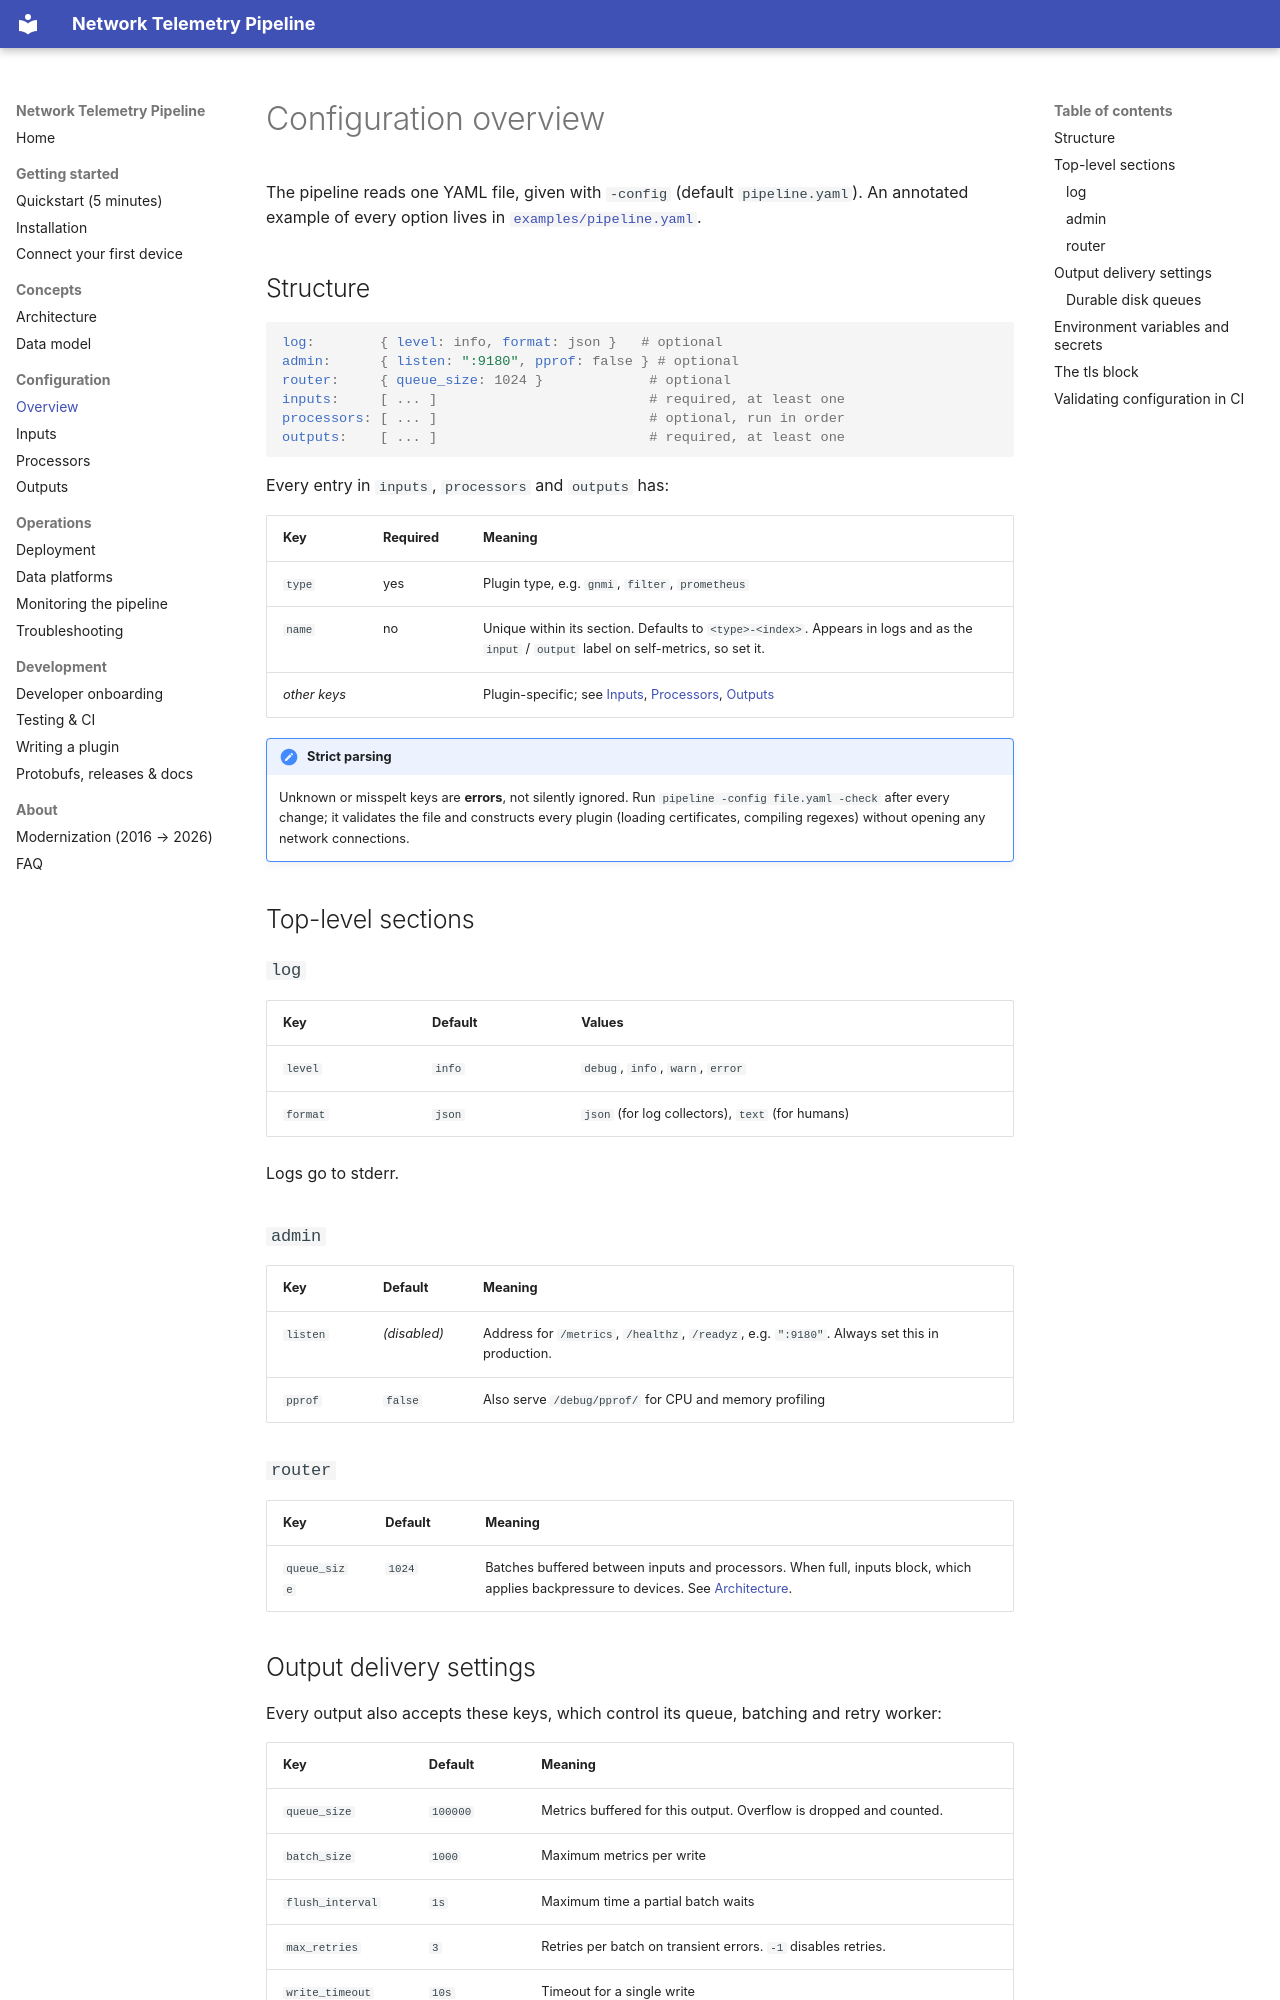

repository: sangmeshcp/bigmuddy-network-telemetry-pipeline · page: configuration/overview/index.html · generator: mkdocs

# Configuration overview

The pipeline reads one YAML file, given with `-config` (default
`pipeline.yaml`). An annotated example of every option lives in
[`examples/pipeline.yaml`](https://github.com/sangmeshcp/bigmuddy-network-telemetry-pipeline/blob/master/examples/pipeline.yaml).

## Structure

```yaml
log:        { level: info, format: json }   # optional
admin:      { listen: ":9180", pprof: false } # optional
router:     { queue_size: 1024 }             # optional
inputs:     [ ... ]                          # required, at least one
processors: [ ... ]                          # optional, run in order
outputs:    [ ... ]                          # required, at least one
```

Every entry in `inputs`, `processors` and `outputs` has:

| Key | Required | Meaning |
|---|---|---|
| `type` | yes | Plugin type, e.g. `gnmi`, `filter`, `prometheus` |
| `name` | no | Unique within its section. Defaults to `<type>-<index>`. Appears in logs and as the `input` / `output` label on self-metrics, so set it. |
| *other keys* | | Plugin-specific; see [Inputs](inputs.md), [Processors](processors.md), [Outputs](outputs.md) |

!!! important "Strict parsing"
    Unknown or misspelt keys are **errors**, not silently ignored. Run
    `pipeline -config file.yaml -check` after every change; it validates the
    file and constructs every plugin (loading certificates, compiling
    regexes) without opening any network connections.

## Top-level sections

### `log`

| Key | Default | Values |
|---|---|---|
| `level` | `info` | `debug`, `info`, `warn`, `error` |
| `format` | `json` | `json` (for log collectors), `text` (for humans) |

Logs go to stderr.

### `admin`

| Key | Default | Meaning |
|---|---|---|
| `listen` | *(disabled)* | Address for `/metrics`, `/healthz`, `/readyz`, e.g. `":9180"`. Always set this in production. |
| `pprof` | `false` | Also serve `/debug/pprof/` for CPU and memory profiling |

### `router`

| Key | Default | Meaning |
|---|---|---|
| `queue_size` | `1024` | Batches buffered between inputs and processors. When full, inputs block, which applies backpressure to devices. See [Architecture](../concepts/architecture.md#flow-control-and-failure-isolation). |

## Output delivery settings

Every output also accepts these keys, which control its queue, batching and
retry worker:

| Key | Default | Meaning |
|---|---|---|
| `queue_size` | `100000` | Metrics buffered for this output. Overflow is dropped and counted. |
| `batch_size` | `1000` | Maximum metrics per write |
| `flush_interval` | `1s` | Maximum time a partial batch waits |
| `max_retries` | `3` | Retries per batch on transient errors. `-1` disables retries. |
| `write_timeout` | `10s` | Timeout for a single write |

| `queue` | `{type: memory}` | Where to buffer: `memory`, or a durable `disk` queue (below) |

Durations use Go syntax: `500ms`, `10s`, `5m`, `1h`.
